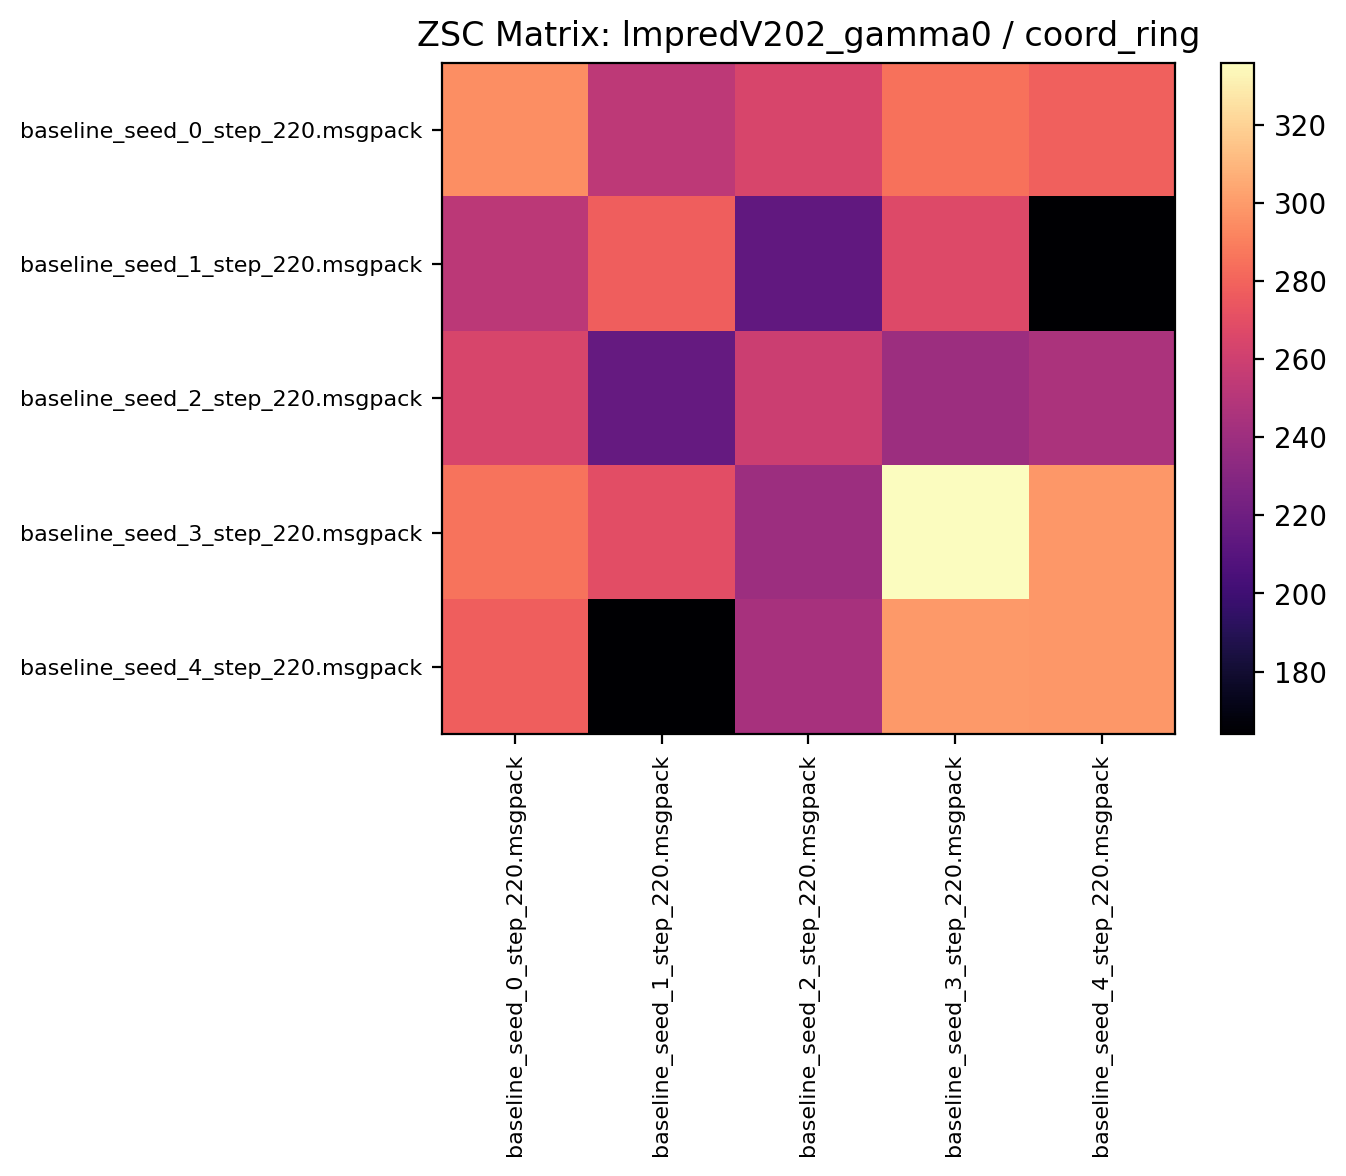

Values plotted in this chart, from the file beside it:
295.203125, 252.721863, 264.114044, 285.582794, 278.439056
252.4, 278, 215, 267.4, 164.6
264.4, 216.2, 258.7, 239.8, 245.3
285.8, 269.6, 239.5, 336, 298.9
278.1, 163.9, 244.2, 299.4, 298.4
